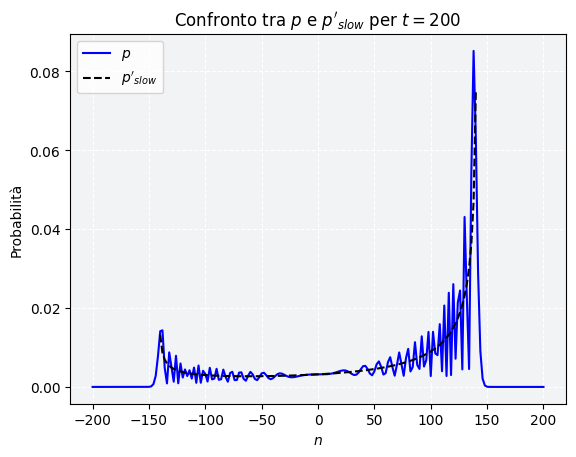

Write the Python code that produced this figure. (Note: this script raises an exception after producing the figure.)
import math as m
import matplotlib.pyplot as plt
from scipy.stats import chisquare

# Stato:
# [0]: coefficiente, [1]: posizione, 
# [2]: spin (1: up, -1: down, 2: i*up, -2: i*down)

# Stato iniziale asimmetrico nell'origine
initial_state = [[1, 0, 1]]    

# Stato iniziale simmetrico nell'origine
#initial_state = [[1/m.sqrt(2), 0, 1], [1/m.sqrt(2), 0, -2]]

# Numero di passi T
T = 200

# Coin quantistico di Hadamard H
def Hadamard_coin(state):
    state_ = state[:]
    i = 0
    for x in state:
        if (x[2] == 1):
            x[0] = x[0]/m.sqrt(2)
            state_[i] = [x[0], x[1], -1]
        if (x[2] == -1):
            x[0] = -x[0]/m.sqrt(2)
            state_[i] = [-x[0], x[1], 1]
        if (x[2] == 2):
            x[0] = x[0]/m.sqrt(2)
            state_[i] = [x[0], x[1], -2]
        if (x[2] == -2):
            x[0] = -x[0]/m.sqrt(2)
            state_[i] = [-x[0], x[1], 2]
        i+=1
    return state + state_

# Coin quantistico Y (simmetrico)
def Y_coin(state):
    state_ = state[:]
    i = 0
    for x in state:
        if (x[2] == 1):
            x[0] = x[0]/m.sqrt(2)
            state_[i] = [x[0], x[1], -2]
        if (x[2] == -1):
            x[0] = x[0]/m.sqrt(2)
            state_[i] = [x[0], x[1], 2]
        if (x[2] == 2):
            x[0] = x[0]/m.sqrt(2)
            state_[i] = [-x[0], x[1], -1]
        if (x[2] == -2):
            x[0] = x[0]/m.sqrt(2)
            state_[i] = [-x[0], x[1], 1]
        i+=1
    return state + state_

# Operatore S di traslazione condizionata
def translation_operator(state):
    for x in state:
        if (x[2] == 1 or x[2] == 2):
            x[1] = x[1]+1
        if (x[2] == -1 or x[2] == -2):
            x[1] = x[1]-1
    return state

# Interferenza tra gli stati
def interference(state):
    for x in state:
        for y in state:
            if ((x is not y) and (x[1] == y[1]) and (x[2] == y[2])):
                x[0] += y[0]
                state.remove(y)
    for x in state:       
        if(abs(x[0]) < 0.0000000001):
            state.remove(x)  
    return state

# Misurazione (collasso dello stato)
def probabilities_and_positions(state, probabilities, positions):
    for i in range(-T, T+1):
        ampl_tot = 0
        for x in state:
            if(x[1] == i):
                ampl_tot += x[0]**2
        probabilities.append(ampl_tot)
        positions.append(i)

# Distribuzione p_slow
def p_slow(restricted_alpha, p_slow_probabilities):
    for a in restricted_alpha:
        p_slow_probabilities.append(2/(m.pi*T*m.sqrt(1 - 2*(a**2))*(1 - a)))

# Momenti principali della distribuzione
def moments(positions, probabilities):
    alpha = [n/T for n in positions]
    mean = 0
    mean_abs = 0
    mean_squared = 0
    for i in range(0, len(alpha)):
        mean += probabilities[i]*alpha[i]
        mean_abs += probabilities[i]*abs(alpha[i])
        mean_squared += probabilities[i]*alpha[i]**2
    std_deviation = m.sqrt(mean_squared - mean**2)
    return [mean, mean_abs, mean_squared, std_deviation]

# Approssimazione di p con il metodo della fase stazionaria
def stationary_phase_approx(restricted_alpha, restricted_probabilities_approx):
    t = T
    for a in restricted_alpha:
        k_alpha = m.acos(a/m.sqrt(1-a**2))
        omega_k_alpha = m.asin(m.sin(k_alpha)/m.sqrt(2))
        p_up_approx = ((2+2*a)/(m.pi*t*(1-a)*m.sqrt(1-2*a**2)))*(m.cos(-omega_k_alpha*t+a*t*k_alpha+m.pi/4))**2
        p_down_approx = (2/(m.pi*t*m.sqrt(1-2*a**2)))*(m.cos(-omega_k_alpha*t+(a*t+1)*k_alpha+m.pi/4))**2
        restricted_probabilities_approx.append(p_up_approx + p_down_approx)

# QRW
for i in range (0, T):
    initial_state = translation_operator(Hadamard_coin(initial_state))
    initial_state = interference(initial_state)
state_final = initial_state

# Probabilità e posizioni
probabilities = []
positions = []
p_slow_probabilities = []
restricted_positions = []
restricted_probabilities = []
restricted_probabilities_approx = []

probabilities_and_positions(state_final, probabilities, positions)
probabilities_even = probabilities[::2]
positions_even = positions[::2]

for i in range(0, len(positions_even)):
    if(abs(positions_even[i]) < T/m.sqrt(2)):
        restricted_positions.append(positions_even[i])
        restricted_probabilities.append(probabilities_even[i])

restricted_positions_approx = [n for n in restricted_positions]
del restricted_positions_approx[len(restricted_positions_approx)-1]
del restricted_positions_approx[len(restricted_positions_approx)-1]
del restricted_positions_approx[0]
del restricted_positions_approx[0]

restricted_probabilities_ = [n for n in restricted_probabilities]
del restricted_probabilities_[len(restricted_probabilities_)-1]
del restricted_probabilities_[len(restricted_probabilities_)-1]
del restricted_probabilities_[0]
del restricted_probabilities_[0]

alpha = [n/T for n in positions]
alpha_even = [n/T for n in positions_even]
restricted_alpha = [n/T for n in restricted_positions]

# Calcolare la distribuzione p_slow e p approssimata
p_slow(restricted_alpha, p_slow_probabilities)
stationary_phase_approx(restricted_alpha, restricted_probabilities_approx)
del restricted_probabilities_approx[len(restricted_probabilities_approx)-1]
del restricted_probabilities_approx[len(restricted_probabilities_approx)-1]
del restricted_probabilities_approx[0]
del restricted_probabilities_approx[0]

# Graficare le distribuzioni
plt.figure()
plt.style.use('default')
plt.plot(positions_even, probabilities_even, color = "blue", label = '$\mathit{p}$')
#plt.plot(positions_even, probabilities_even, color = "red", label = '$\mathit{p}$')
#plt.plot(restricted_positions_approx, restricted_probabilities_approx, color = "black", linestyle = "dashed", label = '$\mathit{p}$ approssimata')
ax = plt.gca()
ax.set_facecolor('#F2F3F4')
#title = "QRW di Hadamard per $T = 200$"
#title = "QRW di Hadamard simmetrico per $T = 200$"
title = "Confronto tra $\mathit{p}$ e $\mathit{p'_{slow}}$ per $t = 200$"
#title = ("Confronto tra $\mathit{p}$ e $\mathit{p}$ approssimata "
#"per $t = 200$")
plt.grid(color='white', linestyle = 'dashed')
hfont = {'fontname':'monospace'}
plt.title(title)
plt.xlabel("$\mathit{n}$")
plt.ylabel("Probabilità")
plt.plot(restricted_positions, p_slow_probabilities, color = "black", linestyle = 'dashed', label = "$\mathit{p'_{slow}}$")
plt.legend(loc='upper left')
plt.show()

# Calcolare e stampare i momenti
statistic = moments(positions_even, probabilities_even)

print('Mean: ', statistic[0])
print('Absolute value mean: ', statistic[1])
print('Mean squared: ', statistic[2])
print('Standard deviation: ', statistic[3])

# Calcolare e stampare il chi quadrato tra la p esatta e quella approssimata
print(chisquare(restricted_probabilities_approx, restricted_probabilities_))

